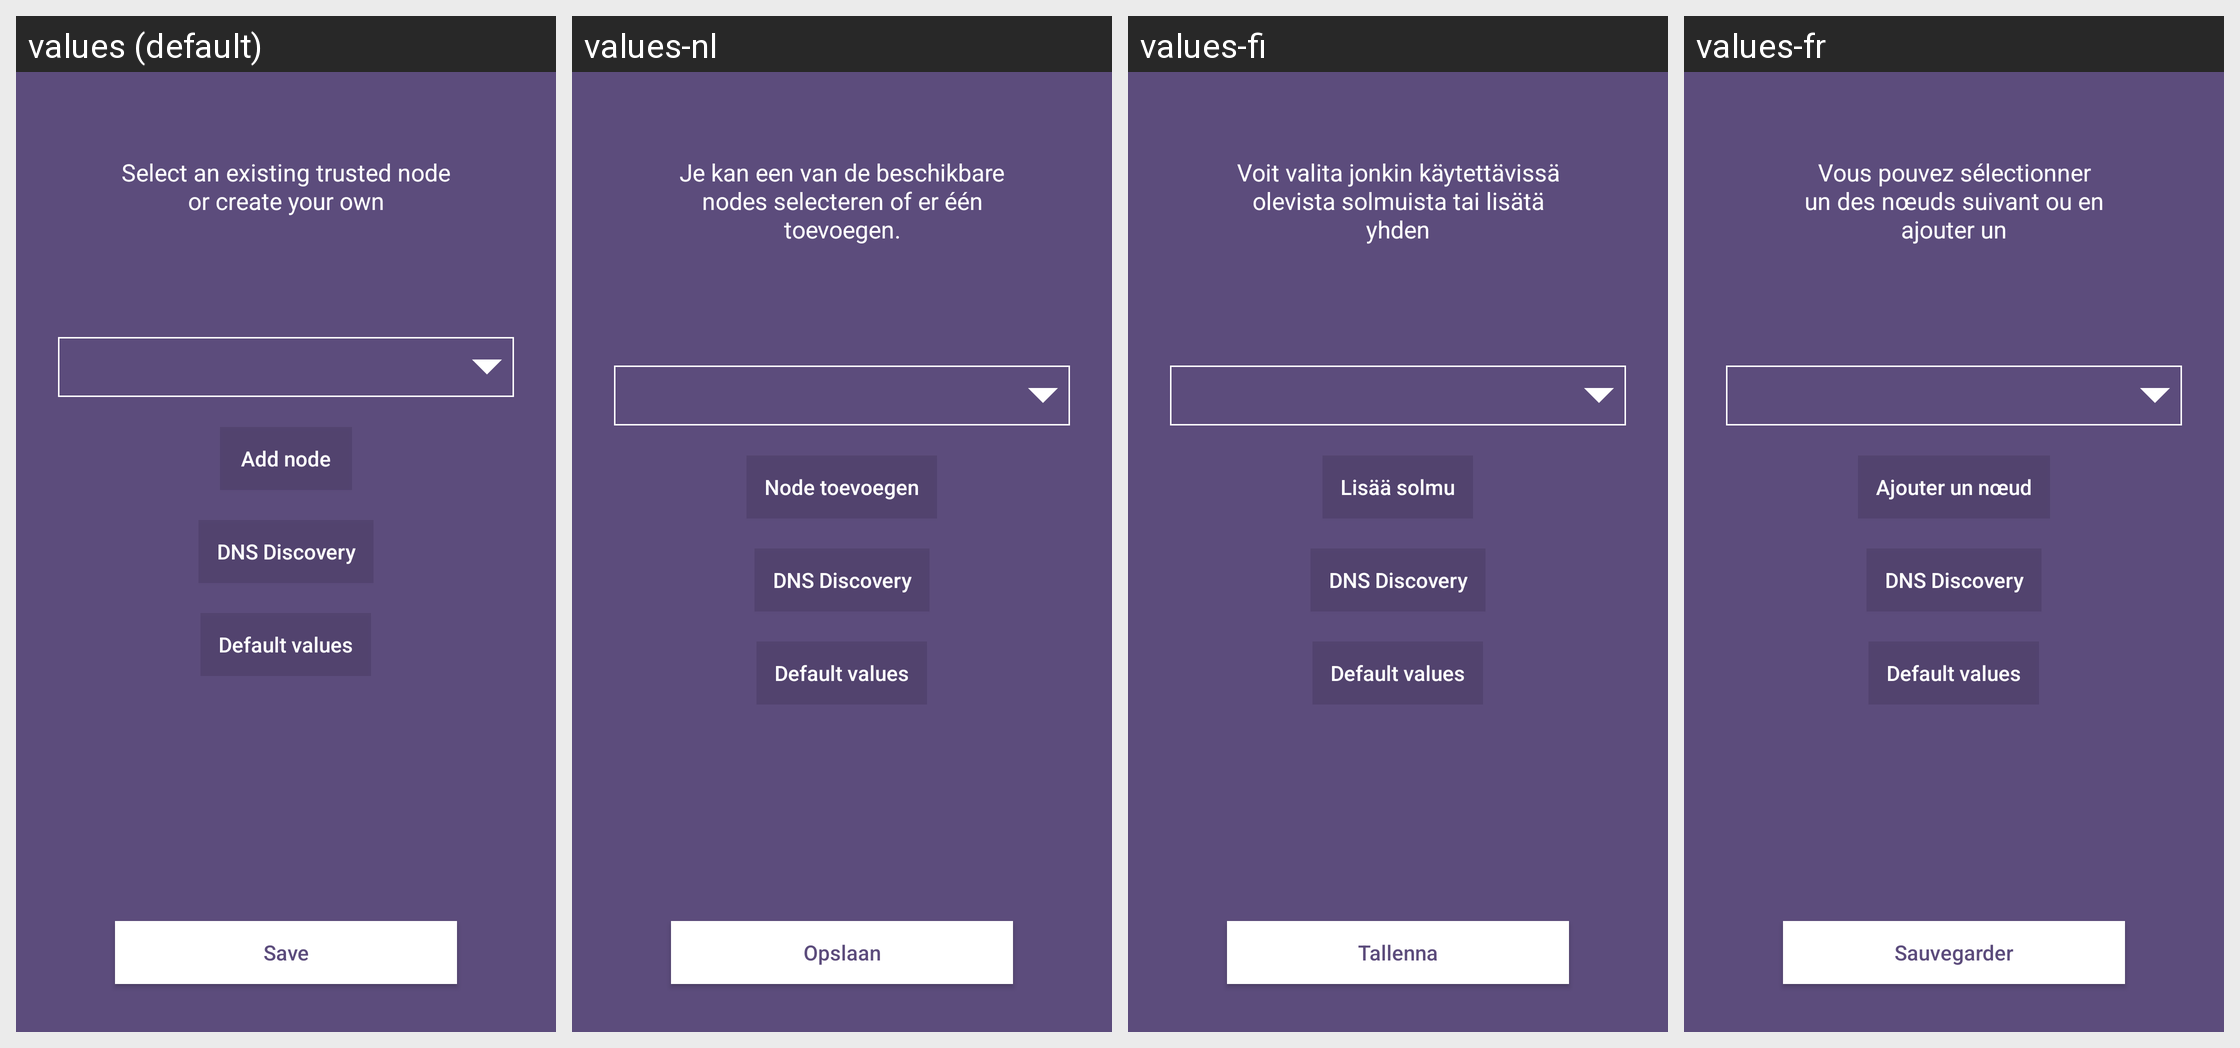

Translations of the strings shown on this Android screen, per locale in the grid:
Android screen res/layout/fragment_start_node.xml rendered under 4 locales, left to right: values (default), values-nl, values-fi, values-fr. Device: Nexus 5 (rendered at 1080×1920; each locale shown at half size, 540×960, under a caption strip naming it); theme AppTheme.
Other locales in the repository, not shown: values-cs, values-de, values-es, values-ko, values-pt, values-sk.
Strings drawn on this screen, with the default value and each locale's value (text and hints the layout hard-codes, and strings that could not be matched under every locale, appear in the picture but are not listed):

node_selection_message
  values: Select an existing trusted node or create your own
  values-nl: Je kan een van de beschikbare nodes selecteren of er één toevoegen.
  values-fi: Voit valita jonkin käytettävissä olevista solmuista tai lisätä yhden
  values-fr: Vous pouvez sélectionner un des nœuds suivant ou en ajouter un

btn_select_node
  values: Add node
  values-nl: Node toevoegen
  values-fi: Lisää solmu
  values-fr: Ajouter un nœud

settings_node_dns_discovery
  values: DNS Discovery
  values-nl: DNS Discovery  [not translated; the default value is used]
  values-fi: DNS Discovery  [not translated; the default value is used]
  values-fr: DNS Discovery  [not translated; the default value is used]

node_default
  values: Default values
  values-nl: Default values  [not translated; the default value is used]
  values-fi: Default values  [not translated; the default value is used]
  values-fr: Default values  [not translated; the default value is used]

save
  values: Save
  values-nl: Opslaan
  values-fi: Tallenna
  values-fr: Sauvegarder
